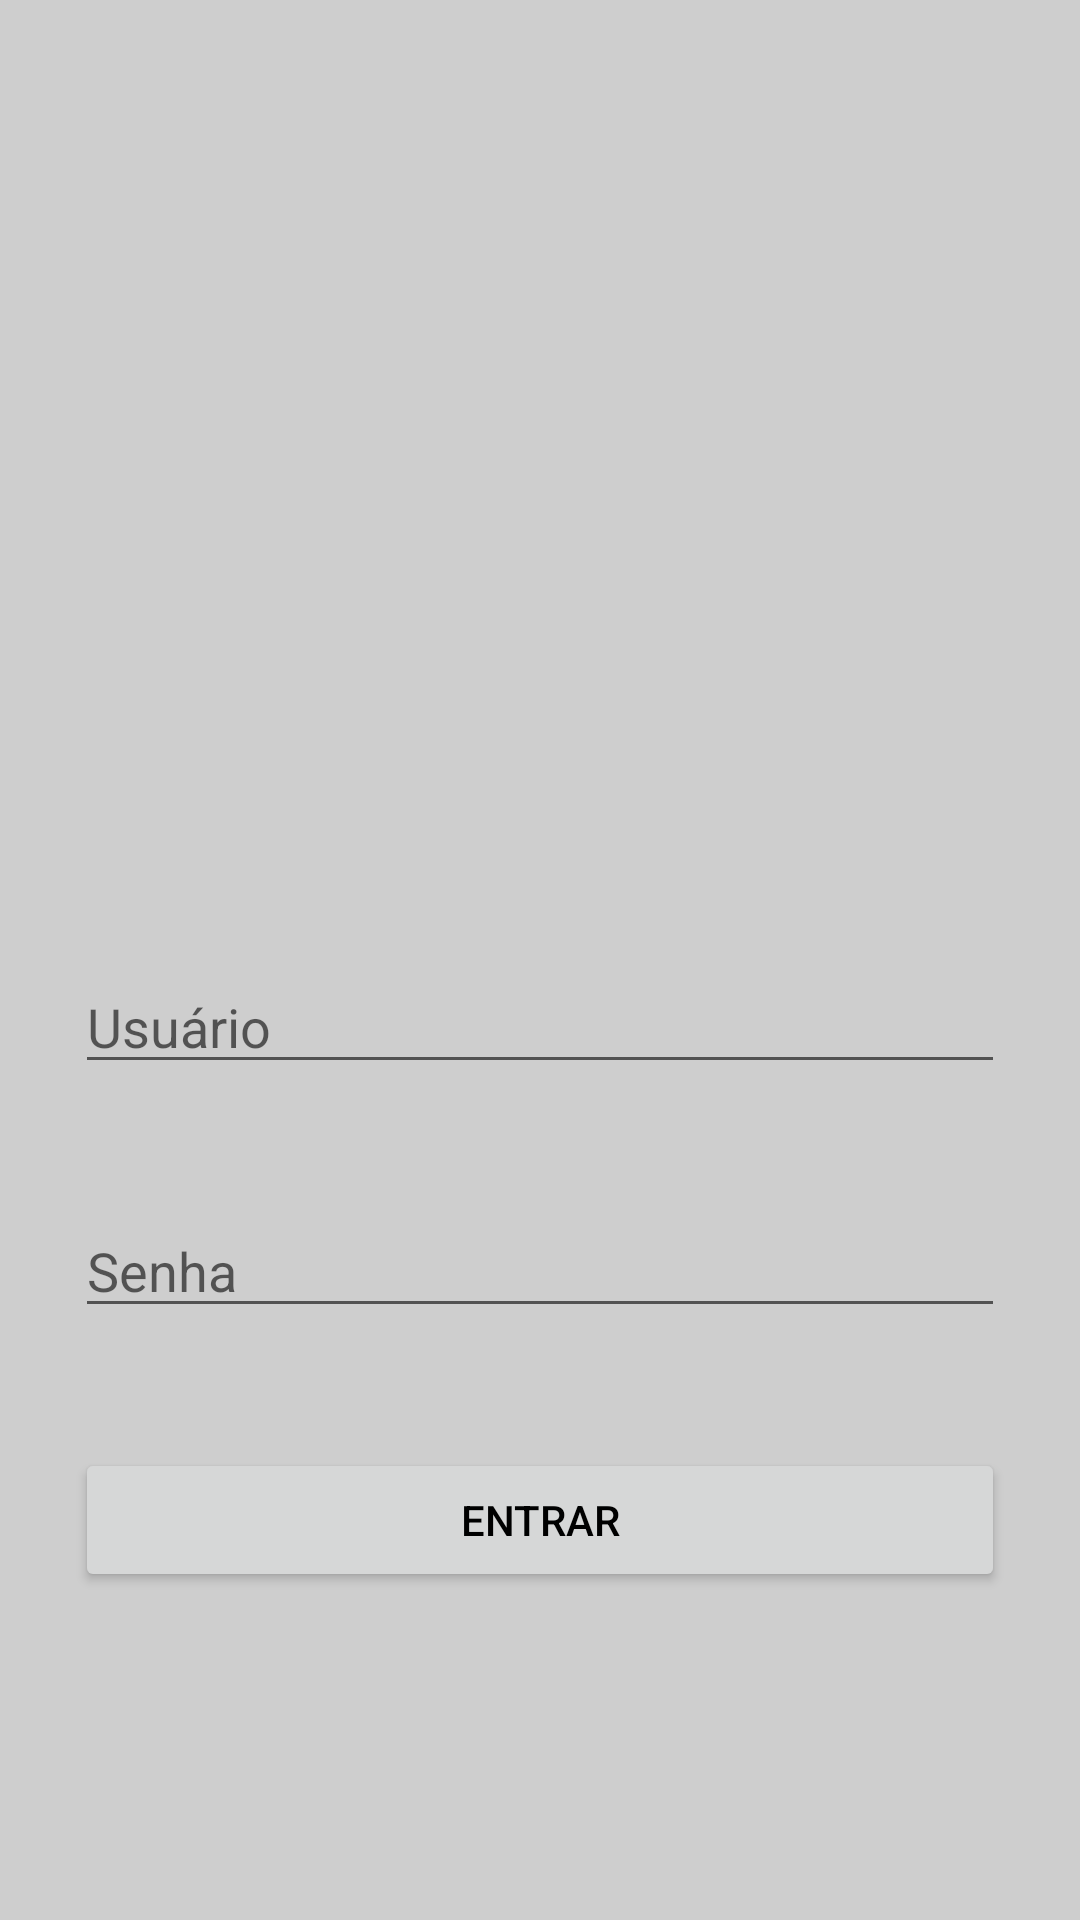

Layout XML and referenced resources for this Android screen:
<!-- AndroidManifest.xml: application theme AppTheme -->
<!-- res/layout/fragment_login.xml -->
<?xml version="1.0" encoding="utf-8"?>
<FrameLayout xmlns:android="http://schemas.android.com/apk/res/android"
    xmlns:tools="http://schemas.android.com/tools"
    xmlns:app="http://schemas.android.com/apk/res-auto"
    android:layout_width="match_parent"
    android:layout_height="match_parent"
    tools:context=".fragments.LoginFragment">

    <androidx.constraintlayout.widget.ConstraintLayout
        style="@style/AppStyle"
        android:layout_width="match_parent"
        android:layout_height="match_parent">

        <androidx.constraintlayout.widget.Guideline
            android:id="@+id/guideline"
            android:layout_width="wrap_content"
            android:layout_height="wrap_content"
            android:orientation="vertical"
            app:layout_constraintGuide_begin="25dp" />

        <androidx.constraintlayout.widget.Guideline
            android:id="@+id/guideline2"
            android:layout_width="wrap_content"
            android:layout_height="wrap_content"
            android:orientation="vertical"
            app:layout_constraintGuide_end="25dp" />

        <EditText
            android:id="@+id/editText_nome"
            android:layout_width="0dp"
            android:layout_height="wrap_content"
            android:layout_marginTop="320dp"
            android:ems="10"
            android:hint="@string/usuario"
            android:inputType="textPersonName"
            app:layout_constraintEnd_toStartOf="@+id/guideline2"
            app:layout_constraintHorizontal_bias="0.0"
            app:layout_constraintStart_toStartOf="@+id/guideline"
            app:layout_constraintTop_toTopOf="parent" />

        <EditText
            android:id="@+id/editText_senha"
            android:layout_width="0dp"
            android:layout_height="wrap_content"
            android:layout_marginTop="40dp"
            android:ems="10"
            android:hint="@string/senha"
            android:inputType="numberPassword"
            app:layout_constraintEnd_toStartOf="@+id/guideline2"
            app:layout_constraintHorizontal_bias="0.496"
            app:layout_constraintStart_toStartOf="@+id/guideline"
            app:layout_constraintTop_toBottomOf="@+id/editText_nome" />

        <Button
            android:id="@+id/botao_recuperar"
            style="@style/ButtonStyle"
            android:layout_height="wrap_content"
            android:layout_marginTop="40dp"
            android:text="@string/entrar"
            app:layout_constraintEnd_toStartOf="@+id/guideline2"
            app:layout_constraintHorizontal_bias="0.496"
            app:layout_constraintStart_toStartOf="@+id/guideline"
            app:layout_constraintTop_toBottomOf="@+id/editText_senha" />


    </androidx.constraintlayout.widget.ConstraintLayout>

</FrameLayout>
<!-- resources referenced by this layout -->
<resources>
  <string name="entrar">Entrar</string>
  <string name="senha">Senha</string>
  <string name="usuario">Usuário</string>
  <style name="AppStyle">
          <item name="android:background">#FFCECECE</item>
      </style>
  <style name="ButtonStyle">
          <item name="android:textColor">#000</item>
          <item name="android:layout_width">0dp</item>
      </style>
  <style name="AppTheme" parent="Theme.AppCompat.Light.DarkActionBar">
          
          <item name="colorPrimary">@color/colorPrimary</item>
          <item name="colorPrimaryDark">@color/colorPrimaryDark</item>
          <item name="colorAccent">@color/colorAccent</item>
      </style>
  <color name="colorPrimary">#3F51B5</color>
  <color name="colorPrimaryDark">#303F9F</color>
  <color name="colorAccent">#607D8B</color>
</resources>
